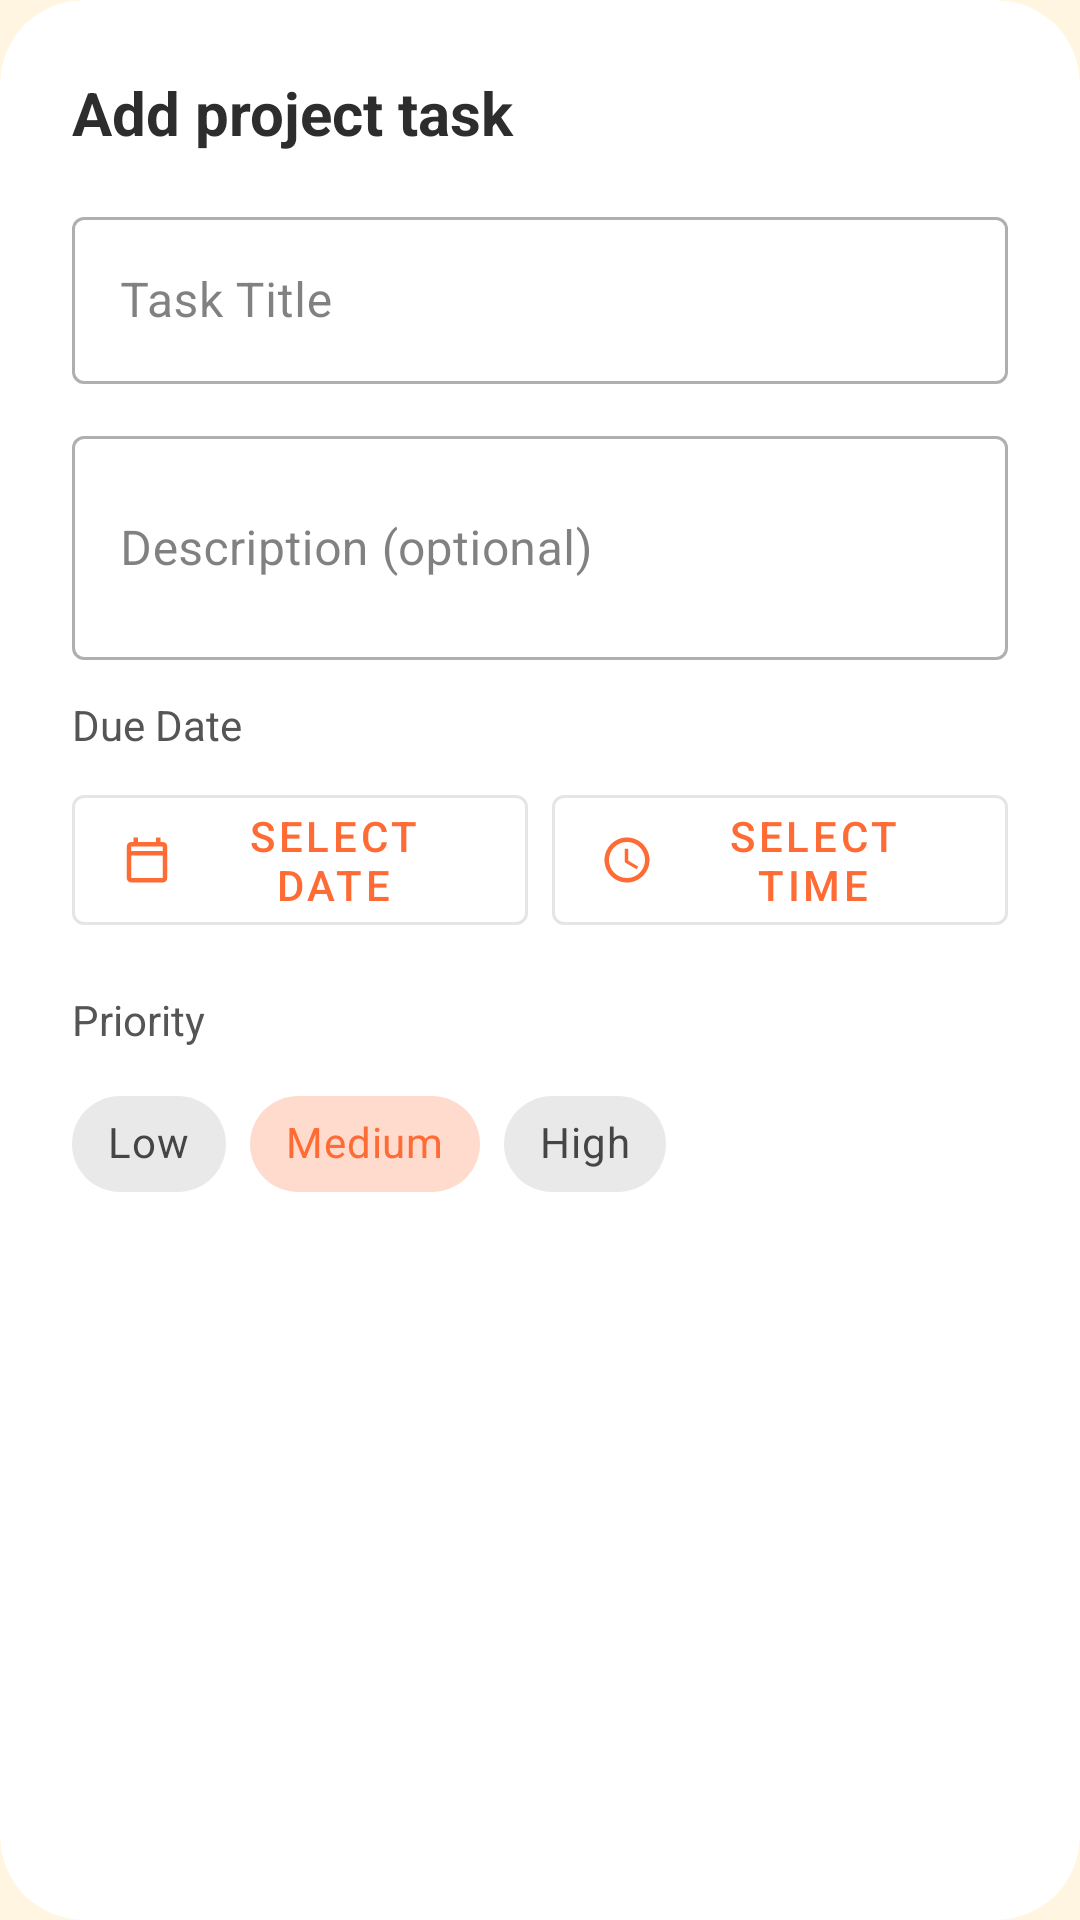

Android layout source for this screen:
<!-- AndroidManifest.xml: application theme Theme.Overcooked -->
<!-- res/layout/dialog_add_group_task.xml -->
<?xml version="1.0" encoding="utf-8"?>
<com.google.android.material.card.MaterialCardView xmlns:android="http://schemas.android.com/apk/res/android"
    xmlns:app="http://schemas.android.com/apk/res-auto"
    android:layout_width="match_parent"
    android:layout_height="wrap_content"
    app:cardCornerRadius="28dp"
    app:cardElevation="0dp"
    app:strokeWidth="0dp">

<LinearLayout
    android:layout_width="match_parent"
    android:layout_height="wrap_content"
    android:orientation="vertical"
    android:padding="24dp">

    <TextView
        android:id="@+id/dialogTitle"
        android:layout_width="wrap_content"
        android:layout_height="wrap_content"
        android:text="@string/dialog_add_group_task_title"
        android:textSize="20sp"
        android:textColor="@color/textPrimary"
        android:textStyle="bold"
        android:layout_marginBottom="16dp" />

    <com.google.android.material.textfield.TextInputLayout
        android:layout_width="match_parent"
        android:layout_height="wrap_content"
        android:hint="@string/task_title_label"
        style="@style/Widget.MaterialComponents.TextInputLayout.OutlinedBox"
        android:layout_marginBottom="12dp">

        <com.google.android.material.textfield.TextInputEditText
            android:id="@+id/editTaskTitle"
            android:layout_width="match_parent"
            android:layout_height="wrap_content"
            android:inputType="text"
            android:maxLines="1" />

    </com.google.android.material.textfield.TextInputLayout>

    <com.google.android.material.textfield.TextInputLayout
        android:layout_width="match_parent"
        android:layout_height="wrap_content"
        android:hint="@string/task_description_hint"
        style="@style/Widget.MaterialComponents.TextInputLayout.OutlinedBox"
        android:layout_marginBottom="12dp">

        <com.google.android.material.textfield.TextInputEditText
            android:id="@+id/editTaskDescription"
            android:layout_width="match_parent"
            android:layout_height="wrap_content"
            android:inputType="textMultiLine"
            android:minLines="2"
            android:maxLines="4" />

    </com.google.android.material.textfield.TextInputLayout>

    <TextView
        android:id="@+id/assigneeLabel"
        android:layout_width="wrap_content"
        android:layout_height="wrap_content"
        android:text="@string/task_assignee_label"
        android:textSize="14sp"
        android:textColor="@color/textSecondary"
        android:layout_marginBottom="8dp"
        android:visibility="gone" />

    <com.google.android.material.textfield.TextInputLayout
        android:id="@+id/assigneeInputLayout"
        android:layout_width="match_parent"
        android:layout_height="wrap_content"
        android:layout_marginBottom="16dp"
        android:visibility="gone"
        style="@style/Widget.MaterialComponents.TextInputLayout.OutlinedBox.ExposedDropdownMenu">

        <com.google.android.material.textfield.MaterialAutoCompleteTextView
            android:id="@+id/assigneeDropdown"
            android:layout_width="match_parent"
            android:layout_height="wrap_content"
            android:inputType="none"
            android:focusable="false" />
    </com.google.android.material.textfield.TextInputLayout>

    <TextView
        android:layout_width="wrap_content"
        android:layout_height="wrap_content"
        android:text="@string/task_due_date_label"
        android:textSize="14sp"
        android:textColor="@color/textSecondary"
        android:layout_marginBottom="8dp" />

    <LinearLayout
        android:layout_width="match_parent"
        android:layout_height="wrap_content"
        android:orientation="horizontal"
        android:layout_marginBottom="16dp">

        <com.google.android.material.button.MaterialButton
            android:id="@+id/btnSelectDate"
            android:layout_width="0dp"
            android:layout_height="wrap_content"
            android:layout_weight="1"
            android:text="@string/select_date"
            style="@style/Widget.MaterialComponents.Button.OutlinedButton"
            app:icon="@drawable/ic_calendar"
            app:iconGravity="start"
            android:layout_marginEnd="8dp" />

        <com.google.android.material.button.MaterialButton
            android:id="@+id/btnSelectTime"
            android:layout_width="0dp"
            android:layout_height="wrap_content"
            android:layout_weight="1"
            android:text="@string/select_time"
            style="@style/Widget.MaterialComponents.Button.OutlinedButton"
            app:icon="@drawable/ic_time"
            app:iconGravity="start" />

    </LinearLayout>

    <TextView
        android:layout_width="wrap_content"
        android:layout_height="wrap_content"
        android:text="@string/priority_label"
        android:textSize="14sp"
        android:textColor="@color/textSecondary"
        android:layout_marginBottom="8dp" />

    <com.google.android.material.chip.ChipGroup
        android:id="@+id/chipGroupPriority"
        android:layout_width="match_parent"
        android:layout_height="wrap_content"
        app:singleSelection="true"
        app:selectionRequired="true">

        <com.google.android.material.chip.Chip
            android:id="@+id/chipLow"
            android:layout_width="wrap_content"
            android:layout_height="wrap_content"
            android:text="@string/priority_low"
            style="@style/Widget.MaterialComponents.Chip.Choice" />

        <com.google.android.material.chip.Chip
            android:id="@+id/chipMedium"
            android:layout_width="wrap_content"
            android:layout_height="wrap_content"
            android:text="@string/priority_medium"
            style="@style/Widget.MaterialComponents.Chip.Choice"
            android:checked="true" />

        <com.google.android.material.chip.Chip
            android:id="@+id/chipHigh"
            android:layout_width="wrap_content"
            android:layout_height="wrap_content"
            android:text="@string/priority_high"
            style="@style/Widget.MaterialComponents.Chip.Choice" />

    </com.google.android.material.chip.ChipGroup>

</LinearLayout>
</com.google.android.material.card.MaterialCardView>
<!-- resources referenced by this layout -->
<resources>
  <color name="textPrimary">#2D2D2D</color>
  <color name="textSecondary">#555555</color>
  <!-- drawable ic_calendar (drawable) -->
  <?xml version="1.0" encoding="utf-8"?>
  <vector xmlns:android="http://schemas.android.com/apk/res/android"
      android:width="24dp"
      android:height="24dp"
      android:viewportWidth="24"
      android:viewportHeight="24">
  
      <path
          android:fillColor="@android:color/white"
          android:pathData="M19,4h-1V2h-2v2H8V2H6v2H5C3.89,4 3.01,4.9 3.01,6L3,20c0,1.1 0.89,2 2,2h14c1.1,0 2,-0.9 2,-2V6C21,4.9 20.1,4 19,4zM19,20H5V10h14V20zM19,8H5V6h14V8z"/>
  
  </vector>
  <!-- drawable ic_time (drawable) -->
  <?xml version="1.0" encoding="utf-8"?>
  <vector xmlns:android="http://schemas.android.com/apk/res/android"
      android:width="24dp"
      android:height="24dp"
      android:viewportWidth="24"
      android:viewportHeight="24">
  
      <path
          android:fillColor="@android:color/white"
          android:pathData="M11.99,2C6.47,2 2,6.48 2,12s4.47,10 9.99,10C17.52,22 22,17.52 22,12S17.52,2 11.99,2zM12,20c-4.42,0 -8,-3.58 -8,-8s3.58,-8 8,-8 8,3.58 8,8 -3.58,8 -8,8zM12.5,7H11v6l5.25,3.15 0.75,-1.23 -4.5,-2.67z"/>
  
  </vector>
  <string name="dialog_add_group_task_title">Add project task</string>
  <string name="priority_high">High</string>
  <string name="priority_label">Priority</string>
  <string name="priority_low">Low</string>
  <string name="priority_medium">Medium</string>
  <string name="select_date">Select Date</string>
  <string name="select_time">Select Time</string>
  <string name="task_assignee_label">Assign to</string>
  <string name="task_description_hint">Description (optional)</string>
  <string name="task_due_date_label">Due Date</string>
  <string name="task_title_label">Task Title</string>
  <style name="Theme.Overcooked" parent="Theme.Material3.DayNight.NoActionBar">
          
          <item name="colorPrimary">@color/burntOrange</item>
          <item name="colorPrimaryVariant">@color/cookedGradientEnd</item>
          <item name="colorOnPrimary">@color/white</item>
          
          
          <item name="colorSecondary">@color/mustardYellow</item>
          <item name="colorSecondaryVariant">@color/mustardYellow</item>
          <item name="colorOnSecondary">@color/textPrimary</item>
          
          
          <item name="android:colorBackground">@color/cream</item>
          <item name="colorSurface">@color/cardBackground</item>
          <item name="colorOnSurface">@color/textPrimary</item>
          
          
          <item name="colorError">@color/tomatoRed</item>
          <item name="colorOnError">@color/white</item>
          
          
          <item name="android:statusBarColor">@color/cream</item>
          <item name="android:windowLightStatusBar">true</item>
      </style>
  <color name="burntOrange">#FF6B35</color>
  <color name="cookedGradientEnd">#FF3B30</color>
  <color name="white">#FFFFFFFF</color>
  <color name="mustardYellow">#FFD93D</color>
  <color name="cream">#FFF5E1</color>
  <color name="cardBackground">#FFFFFF</color>
  <color name="tomatoRed">#FF3B30</color>
</resources>
